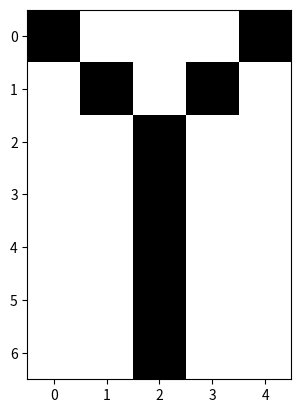

Reproduce this figure in Python.
import numpy as np
import matplotlib.pyplot as plt

col_tar = (0, 0, 0)
col_bg = (255, 255, 255)

letra_r = np.array([[col_tar[0], col_bg[0], col_bg[0], col_bg[0], col_tar[0]],
                    [col_bg[0], col_tar[0], col_bg[0], col_tar[0], col_bg[0]],
                    [col_bg[0], col_bg[0], col_tar[0], col_bg[0], col_bg[0]],
                    [col_bg[0], col_bg[0], col_tar[0], col_bg[0], col_bg[0]],
                    [col_bg[0], col_bg[0], col_tar[0], col_bg[0], col_bg[0]],
                    [col_bg[0], col_bg[0], col_tar[0], col_bg[0], col_bg[0]],
                    [col_bg[0], col_bg[0], col_tar[0], col_bg[0], col_bg[0]]], dtype=np.uint8)

letra_g = np.array([[col_tar[1], col_bg[1], col_bg[1], col_bg[1], col_tar[1]],
                    [col_bg[1], col_tar[1], col_bg[1], col_tar[1], col_bg[1]],
                    [col_bg[1], col_bg[1], col_tar[1], col_bg[1], col_bg[1]],
                    [col_bg[1], col_bg[1], col_tar[1], col_bg[1], col_bg[1]],
                    [col_bg[1], col_bg[1], col_tar[1], col_bg[1], col_bg[1]],
                    [col_bg[1], col_bg[1], col_tar[1], col_bg[1], col_bg[1]],
                    [col_bg[1], col_bg[1], col_tar[1], col_bg[1], col_bg[1]]], dtype=np.uint8)

letra_b = np.array([[col_tar[2], col_bg[2], col_bg[2], col_bg[2], col_tar[2]],
                    [col_bg[2], col_tar[2], col_bg[2], col_tar[2], col_bg[2]],
                    [col_bg[2], col_bg[2], col_tar[2], col_bg[2], col_bg[2]],
                    [col_bg[2], col_bg[2], col_tar[2], col_bg[2], col_bg[2]],
                    [col_bg[2], col_bg[2], col_tar[2], col_bg[2], col_bg[2]],
                    [col_bg[2], col_bg[2], col_tar[2], col_bg[2], col_bg[2]],
                    [col_bg[2], col_bg[2], col_tar[2], col_bg[2], col_bg[2]]], dtype=np.uint8)

letra = np.stack((letra_r, letra_g, letra_b), axis=2)

plt.imshow(letra)
plt.show()